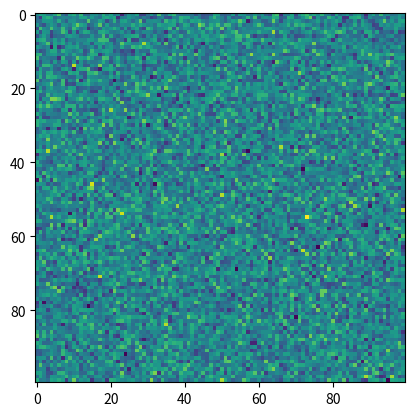

Source code (Python):
import matplotlib.pyplot as plt
import numpy as np
import time

fig, ax = plt.subplots()

tstart = time.time()
num_plots = 0
while time.time()-tstart < 1:
    ax.clear()
    ax.imshow(np.random.randn(100,100))
    plt.pause(0.001)
    num_plots += 1
print(num_plots)
